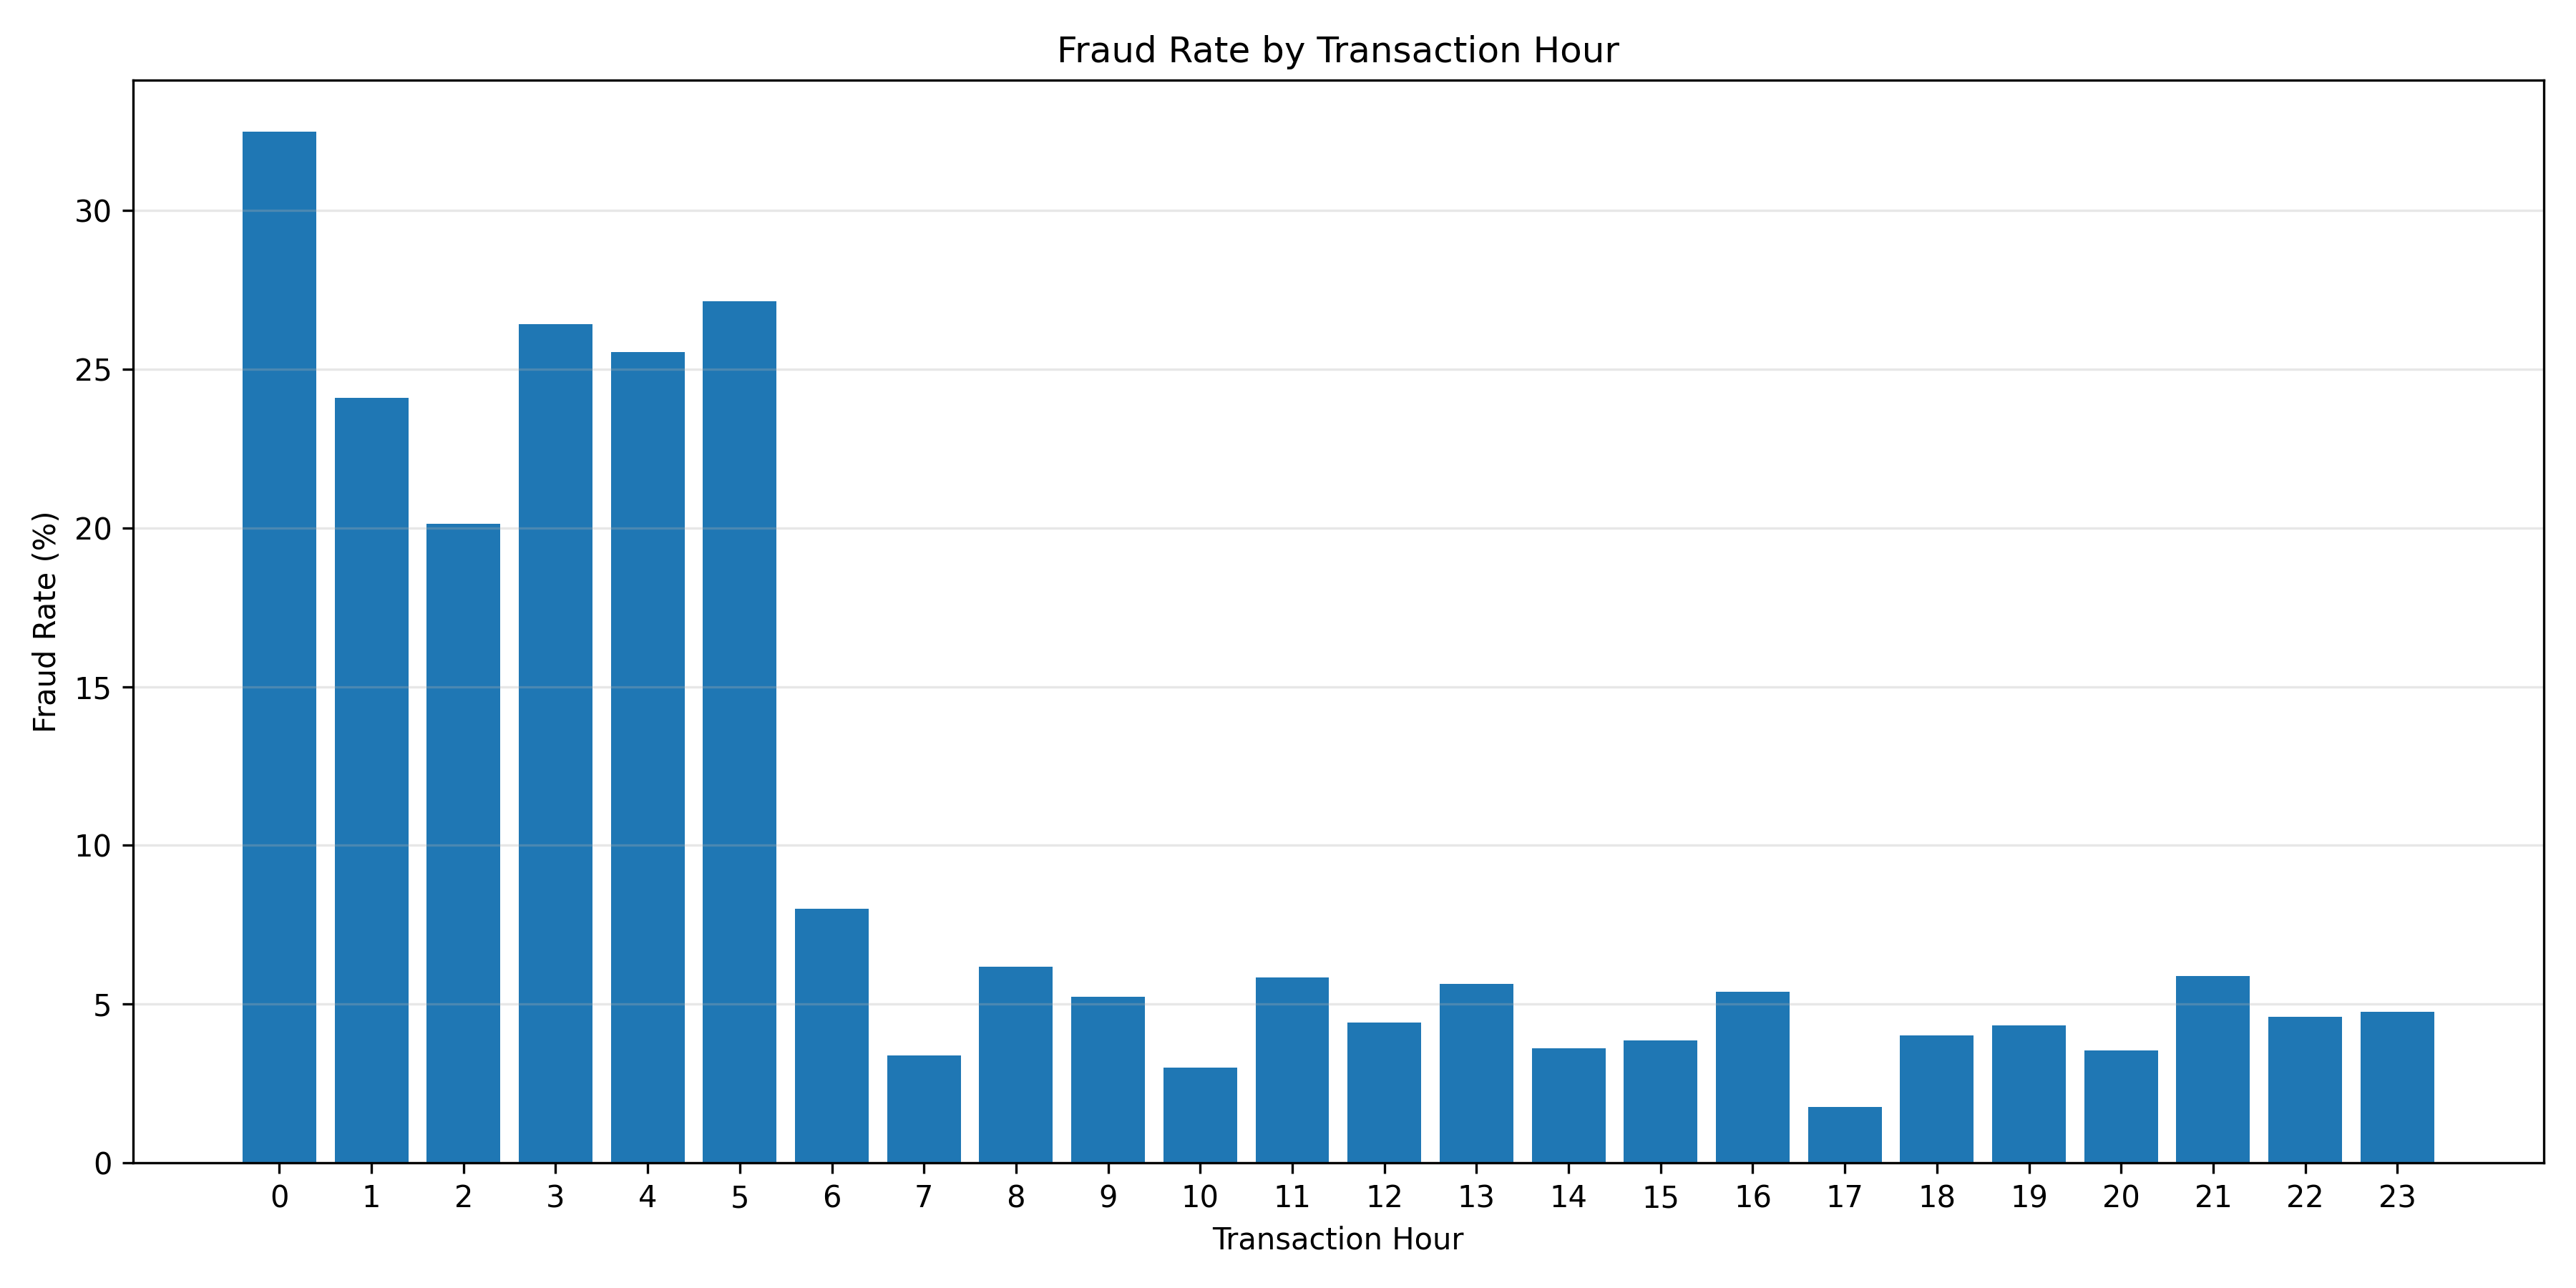

The file beside this chart, header and first rows:
Transaction_Hour, Total_Transactions, Fraud_Transactions, Fraud_Rate, Fraud_Rate_Percent
0, 157, 51, 0.3248, 32.48
1, 166, 40, 0.241, 24.1
2, 169, 34, 0.2012, 20.12
3, 159, 42, 0.2642, 26.42
4, 137, 35, 0.2555, 25.55
5, 188, 51, 0.2713, 27.13
6, 175, 14, 0.08, 8.0
7, 177, 6, 0.0339, 3.39
8, 162, 10, 0.06173, 6.17
9, 172, 9, 0.05233, 5.23
10, 166, 5, 0.03012, 3.01
11, 171, 10, 0.05848, 5.85
12, 158, 7, 0.0443, 4.43
13, 195, 11, 0.05641, 5.64
14, 166, 6, 0.03614, 3.61
15, 156, 6, 0.03846, 3.85
16, 167, 9, 0.05389, 5.39
17, 170, 3, 0.01765, 1.76
18, 174, 7, 0.04023, 4.02
19, 162, 7, 0.04321, 4.32
20, 141, 5, 0.03546, 3.55
21, 170, 10, 0.05882, 5.88
22, 174, 8, 0.04598, 4.6
23, 168, 8, 0.04762, 4.76
